Photos from the image-classification dataset "Daun Kentang" in the GitHub repository torangsitungkir93/Skripsi-CNN-Daun-Kentang. Its 3 classes are: early blight, healthy, late blight.

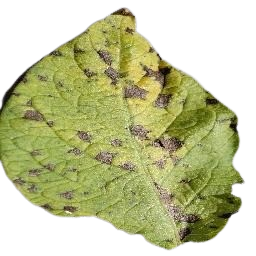
Label: early blight

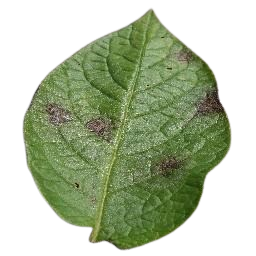
Label: late blight

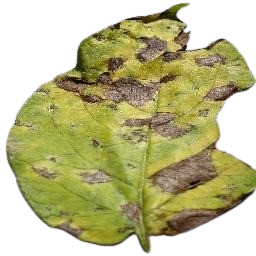
Label: early blight

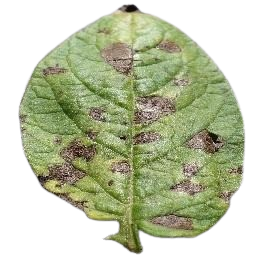
Label: early blight

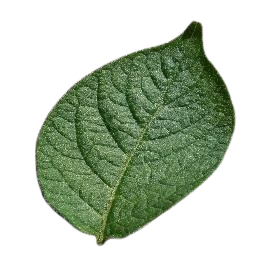
Label: healthy

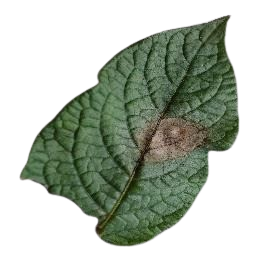
Label: late blight
